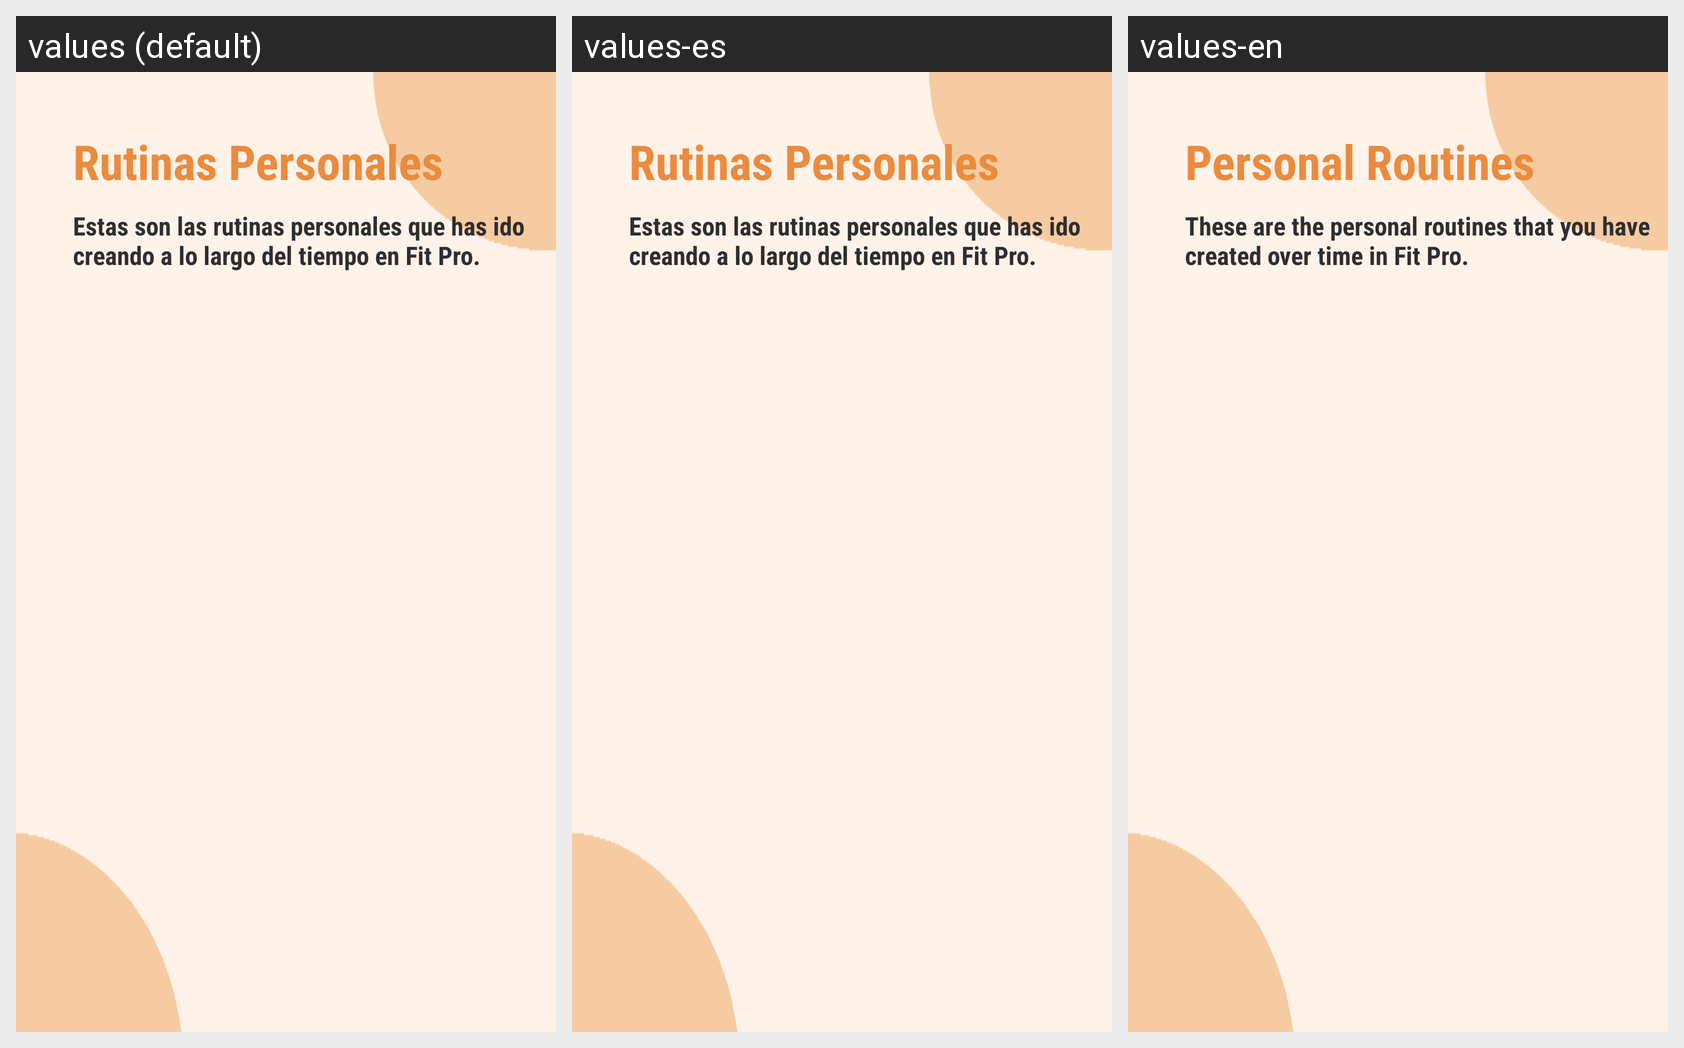

For this localized Android screen grid, give each drawn string resource with its value in every locale shown.
Android screen res/layout/actividad_mis_rutinas.xml rendered under 3 locales, left to right: values (default), values-es, values-en. Device: Nexus 5 (rendered at 1080×1920; each locale shown at half size, 540×960, under a caption strip naming it); theme Theme.AppCompat.Light.NoActionBar.
Strings drawn on this screen, with the default value and each locale's value (text and hints the layout hard-codes, and strings that could not be matched under every locale, appear in the picture but are not listed):

str80
  values: Rutinas Personales
  values-es: Rutinas Personales
  values-en: Personal Routines

str81
  values: Estas son las rutinas personales que has ido creando a lo largo del tiempo en Fit Pro.
  values-es: Estas son las rutinas personales que has ido creando a lo largo del tiempo en Fit Pro.
  values-en: These are the personal routines that you have created over time in Fit Pro.
